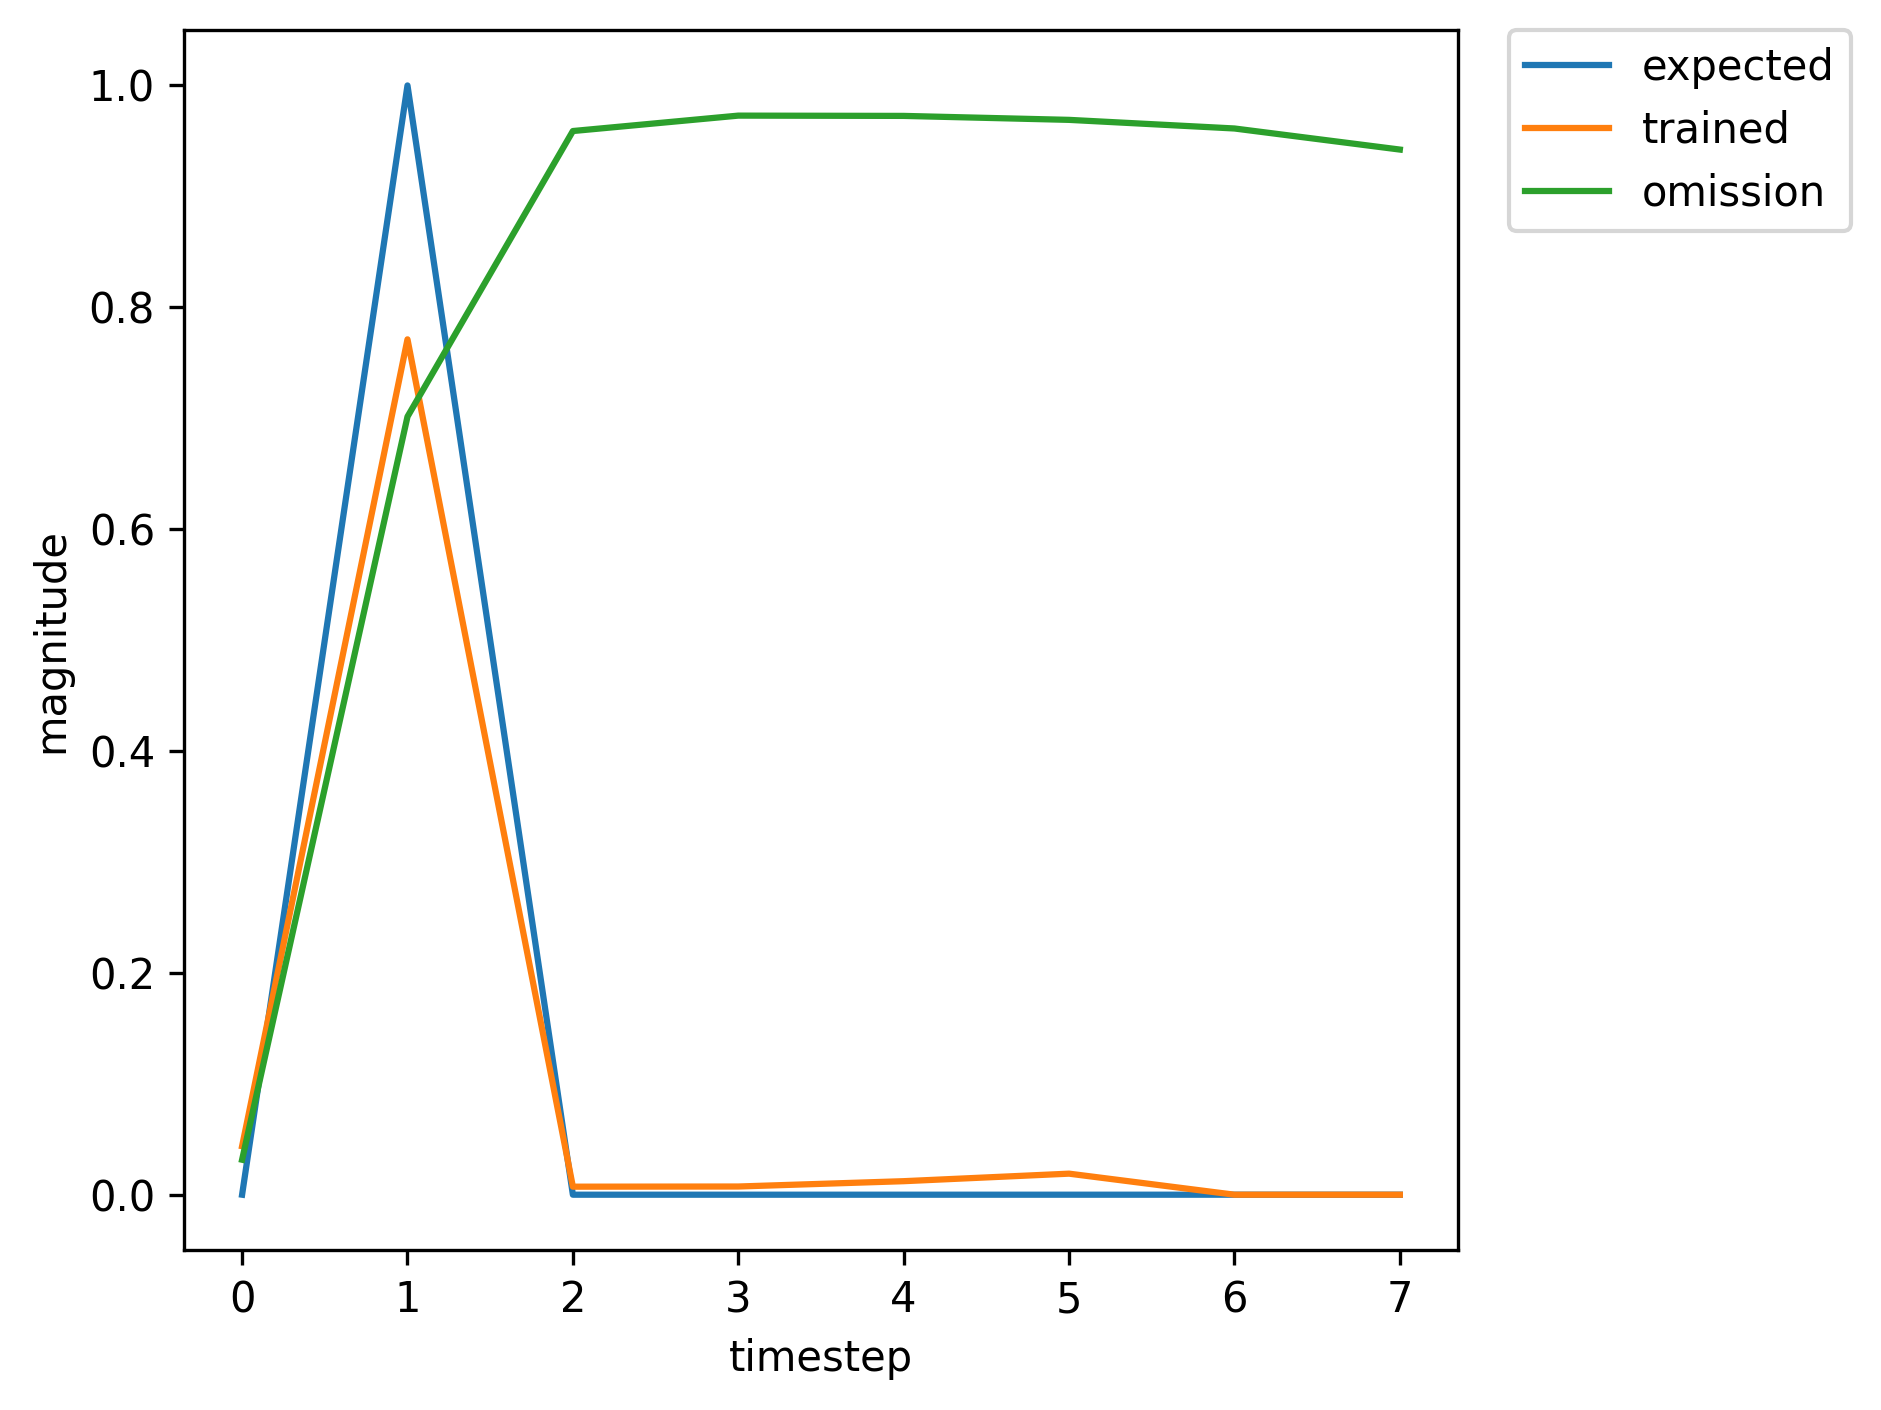

The table this chart was drawn from, first rows:
, input, expected_output, network_output
0, 1.0, 0, 0.003105
1, 2.0, 1, 0.007172
2, 0.0, 0, 0.002452
3, 0.0, 0, 0.003393
4, 0.0, 0, 0.003704
5, 0.0, 0, 0.003805
6, 1.0, 0, 0.003843
7, 2.0, 1, 0.01237
8, 0.0, 0, 0.002477
9, 0.0, 0, 0.00385
10, 0.0, 0, 0.004486
11, 0.0, 0, 0.004717
12, 0.0, 0, 0.00476
13, 0.0, 0, 0.004725
14, 1.0, 0, 0.00466
15, 2.0, 1, 0.02057
16, 0.0, 0, 0.002511
17, 0.0, 0, 0.004293
18, 0.0, 0, 0.005485
19, 0.0, 0, 0.006217
20, 0.0, 0, 0.006633
21, 0.0, 0, 0.006841
22, 1.0, 0, 0.006915
23, 2.0, 1, 0.05869
24, 0.0, 0, 0.002635
25, 0.0, 0, 0.005116
26, 0.0, 0, 0.007909
27, 0.0, 0, 0.01131
28, 1.0, 0, 0.01612
29, 2.0, 1, 0.4088
30, 0.0, 0, 0.003758
31, 0.0, 0, 0.006647
32, 0.0, 0, 0.01253
33, 0.0, 0, 0.02395
34, 0.0, 0, 0.05486
35, 0.0, 0, 0.1723
36, 1.0, 0, 0.5678
37, 2.0, 1, 0.9674
38, 0.0, 0, 0.03181
39, 0.0, 0, 0.0109
40, 0.0, 0, 0.01267
41, 0.0, 0, 0.01377
42, 0.0, 0, 0.01466
43, 0.0, 0, 0.01563
44, 1.0, 0, 0.01679
45, 2.0, 1, 0.3177
46, 0.0, 0, 0.003291
47, 0.0, 0, 0.005954
48, 0.0, 0, 0.01021
49, 0.0, 0, 0.01682
50, 0.0, 0, 0.03002
51, 1.0, 0, 0.06451
52, 2.0, 1, 0.8681
53, 0.0, 0, 0.01247
54, 0.0, 0, 0.008728
55, 0.0, 0, 0.01429
56, 0.0, 0, 0.02272
57, 0.0, 0, 0.03943
58, 1.0, 0, 0.08215
59, 2.0, 1, 0.8824
... 322 more rows
